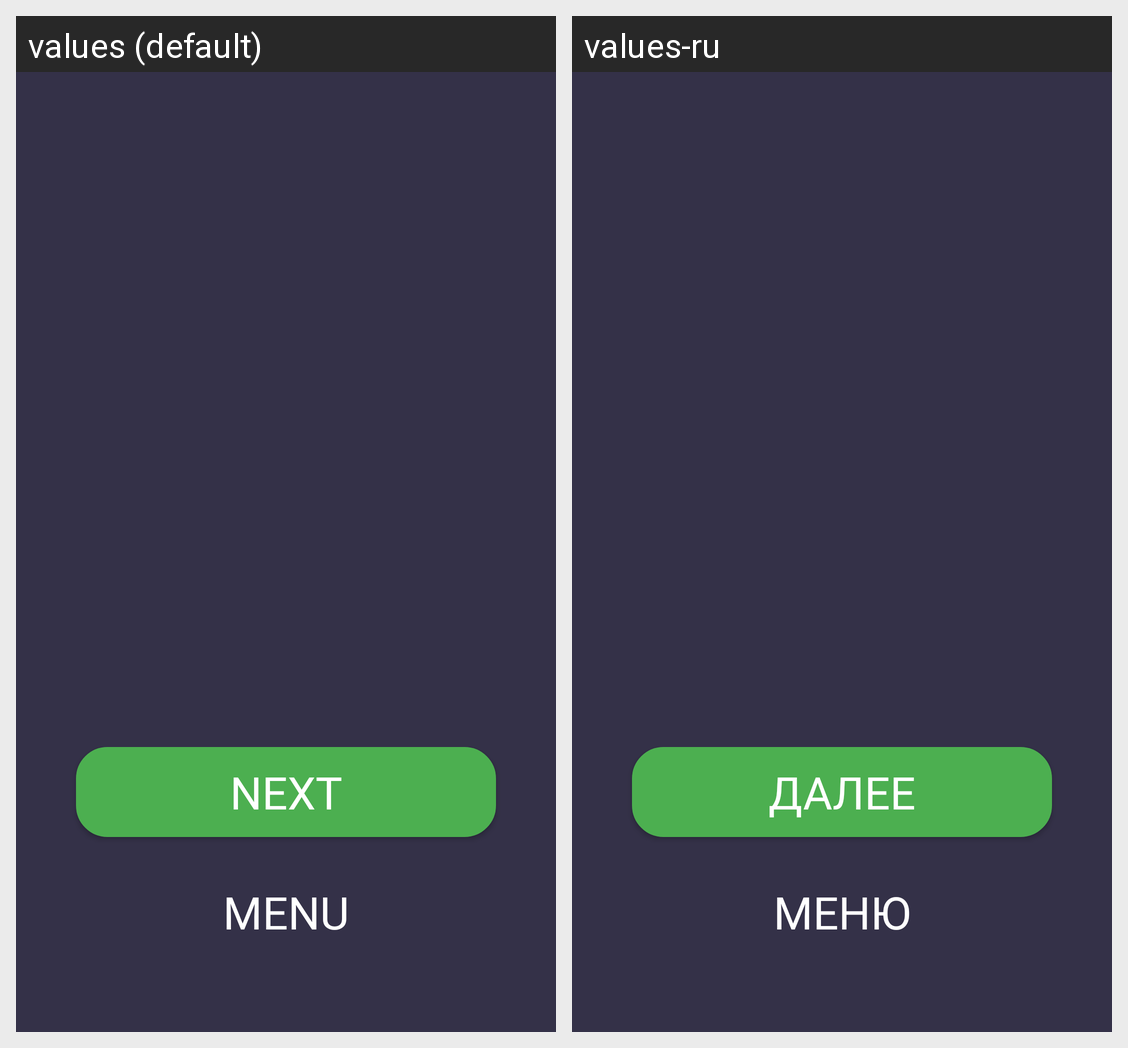

Locale-by-locale string values for the Android screen shown in this grid:
Android screen res/layout/nextlvl_layout.xml rendered under 2 locales, left to right: values (default), values-ru. Device: Nexus 5 (rendered at 1080×1920; each locale shown at half size, 540×960, under a caption strip naming it); theme AppTheme.
Strings drawn on this screen, with the default value and each locale's value (text and hints the layout hard-codes, and strings that could not be matched under every locale, appear in the picture but are not listed):

next
  values: Next
  values-ru: Далее

menu
  values: Menu
  values-ru: Меню
